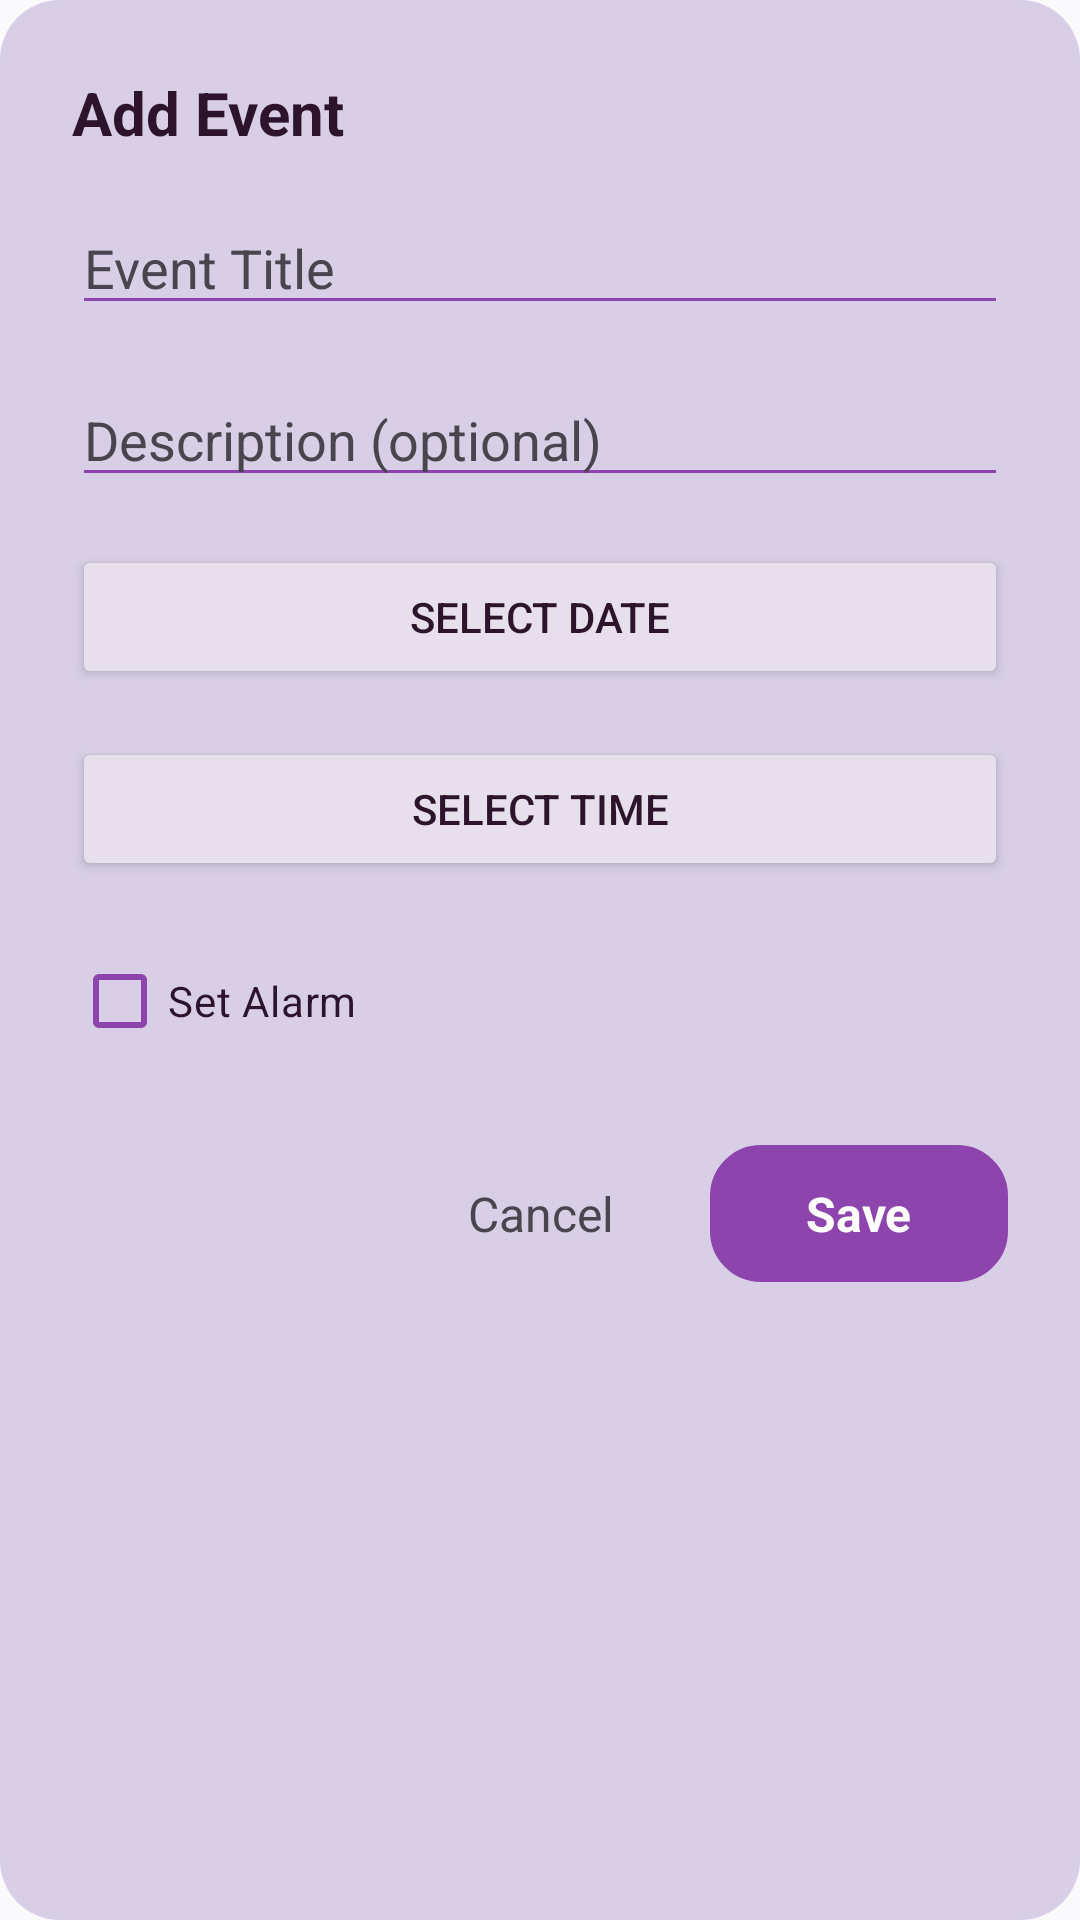

Here is an Android app screen rendered from its layout file. Give the layout XML and the strings, colors and styles it references.
<!-- AndroidManifest.xml: application theme Theme.HabitTracker -->
<!-- res/layout/dialog_add_event.xml -->
<?xml version="1.0" encoding="utf-8"?>
<LinearLayout xmlns:android="http://schemas.android.com/apk/res/android"
    xmlns:app="http://schemas.android.com/apk/res-auto"
    android:layout_width="match_parent"
    android:layout_height="wrap_content"
    android:orientation="vertical"
    android:padding="24dp"
    android:background="@drawable/dialog_background_modern">

    <TextView
        android:id="@+id/dialog_title"
        android:layout_width="wrap_content"
        android:layout_height="wrap_content"
        android:text="Add Event"
        android:textSize="20sp"
        android:textStyle="bold"
        android:textColor="?attr/colorOnSurface"
        android:layout_marginBottom="16dp"/>

    <EditText
        android:id="@+id/edit_title"
        android:layout_width="match_parent"
        android:layout_height="wrap_content"
        android:hint="Event Title"
        android:inputType="text"
        android:textColor="?attr/colorOnSurface"
        android:textColorHint="?attr/colorOnSurfaceVariant"
        android:backgroundTint="?attr/colorPrimary"/>

    <EditText
        android:id="@+id/edit_description"
        android:layout_width="match_parent"
        android:layout_height="wrap_content"
        android:layout_marginTop="16dp"
        android:hint="Description (optional)"
        android:inputType="textMultiLine"
        android:textColor="?attr/colorOnSurface"
        android:textColorHint="?attr/colorOnSurfaceVariant"
        android:backgroundTint="?attr/colorPrimary"/>

    <Button
        android:id="@+id/btn_date"
        android:layout_width="match_parent"
        android:layout_height="wrap_content"
        android:layout_marginTop="16dp"
        android:text="Select Date"
        android:textColor="?attr/colorOnSurface"
        android:backgroundTint="?attr/colorSurfaceVariant"/>

    <Button
        android:id="@+id/btn_time"
        android:layout_width="match_parent"
        android:layout_height="wrap_content"
        android:layout_marginTop="16dp"
        android:text="Select Time"
        android:textColor="?attr/colorOnSurface"
        android:backgroundTint="?attr/colorSurfaceVariant"/>

    <CheckBox
        android:id="@+id/check_alarm"
        android:layout_width="wrap_content"
        android:layout_height="wrap_content"
        android:layout_marginTop="16dp"
        android:text="Set Alarm"
        android:textColor="?attr/colorOnSurface"
        app:buttonTint="?attr/colorPrimary"/>

    <LinearLayout
        android:layout_width="match_parent"
        android:layout_height="wrap_content"
        android:orientation="horizontal"
        android:gravity="end"
        android:layout_marginTop="24dp">

        <TextView
            android:id="@+id/btn_cancel"
            android:layout_width="wrap_content"
            android:layout_height="wrap_content"
            android:text="Cancel"
            android:textColor="?attr/colorOnSurfaceVariant"
            android:textSize="16sp"
            android:padding="12dp"
            android:paddingStart="24dp"
            android:paddingEnd="24dp"
            android:background="?android:attr/selectableItemBackground"
            android:clickable="true"
            android:focusable="true"
            android:layout_marginEnd="8dp"/>

        <TextView
            android:id="@+id/btn_save"
            android:layout_width="wrap_content"
            android:layout_height="wrap_content"
            android:text="Save"
            android:textColor="?attr/colorOnPrimary"
            android:textSize="16sp"
            android:textStyle="bold"
            android:padding="12dp"
            android:paddingStart="32dp"
            android:paddingEnd="32dp"
            android:backgroundTint="?attr/colorPrimary"
            android:background="@drawable/rounded_button"
            android:clickable="true"
            android:focusable="true"/>

    </LinearLayout>

</LinearLayout>
<!-- resources referenced by this layout -->
<resources>
  <!-- drawable dialog_background_modern (drawable) -->
  <?xml version="1.0" encoding="utf-8"?>
  <shape xmlns:android="http://schemas.android.com/apk/res/android"
      android:shape="rectangle">
      <solid android:color="?attr/colorSurface"/>
      <corners android:radius="20dp"/>
  </shape>
  <!-- drawable rounded_button (drawable) -->
  <?xml version="1.0" encoding="utf-8"?>
  <shape xmlns:android="http://schemas.android.com/apk/res/android"
      android:shape="rectangle">
      <solid android:color="@color/primary" />
      <corners android:radius="16dp" />
      <stroke
          android:width="2dp"
          android:color="@color/primary_dark" />
  </shape>
  <style name="Theme.HabitTracker" parent="Base.Theme.HabitTracker" />
  <color name="primary">#8E44AD</color>
  <color name="primary_dark">#6A2C87</color>
  <style name="Base.Theme.HabitTracker" parent="Theme.Material3.DayNight.NoActionBar">
          
          <item name="colorPrimary">@color/plum_primary</item>
          <item name="colorOnPrimary">@color/white</item>
          <item name="colorPrimaryContainer">@color/plum_primary</item>
          <item name="colorOnPrimaryContainer">@color/white</item>
          
          <item name="android:colorBackground">@color/background</item>
          <item name="colorSurface">@color/surface</item>
          <item name="colorOnSurface">@color/text_main_light</item>
          <item name="colorOnBackground">@color/text_main_light</item>
          
          <item name="android:windowBackground">@color/background</item>
          <item name="android:statusBarColor">@android:color/transparent</item>
          <item name="android:navigationBarColor">@android:color/transparent</item>
  
          
          <item name="alertDialogTheme">@style/Theme.App.AlertDialog</item>
      </style>
  <color name="plum_primary">#8E44AD</color>
  <color name="white">#FFFFFFFF</color>
  <color name="background">@color/plum_bg_light</color>
  <color name="surface">@color/plum_card_tier_a_bg</color>
  <color name="text_main_light">#2D132C</color>
  <style name="Theme.App.AlertDialog" parent="Theme.Material3.DayNight.Dialog.Alert">
          <item name="android:background">@color/surface</item>
          <item name="colorSurface">@color/surface</item>
          <item name="android:windowBackground">@android:color/transparent</item>
          <item name="colorOnSurface">@color/text_primary</item>
          <item name="android:colorBackground">@color/surface</item>
      </style>
  <color name="plum_bg_light">#FAF9FC</color>
  <color name="plum_card_tier_a_bg">#D8CFE6</color>
  <color name="text_primary">#2D132C</color>
</resources>
